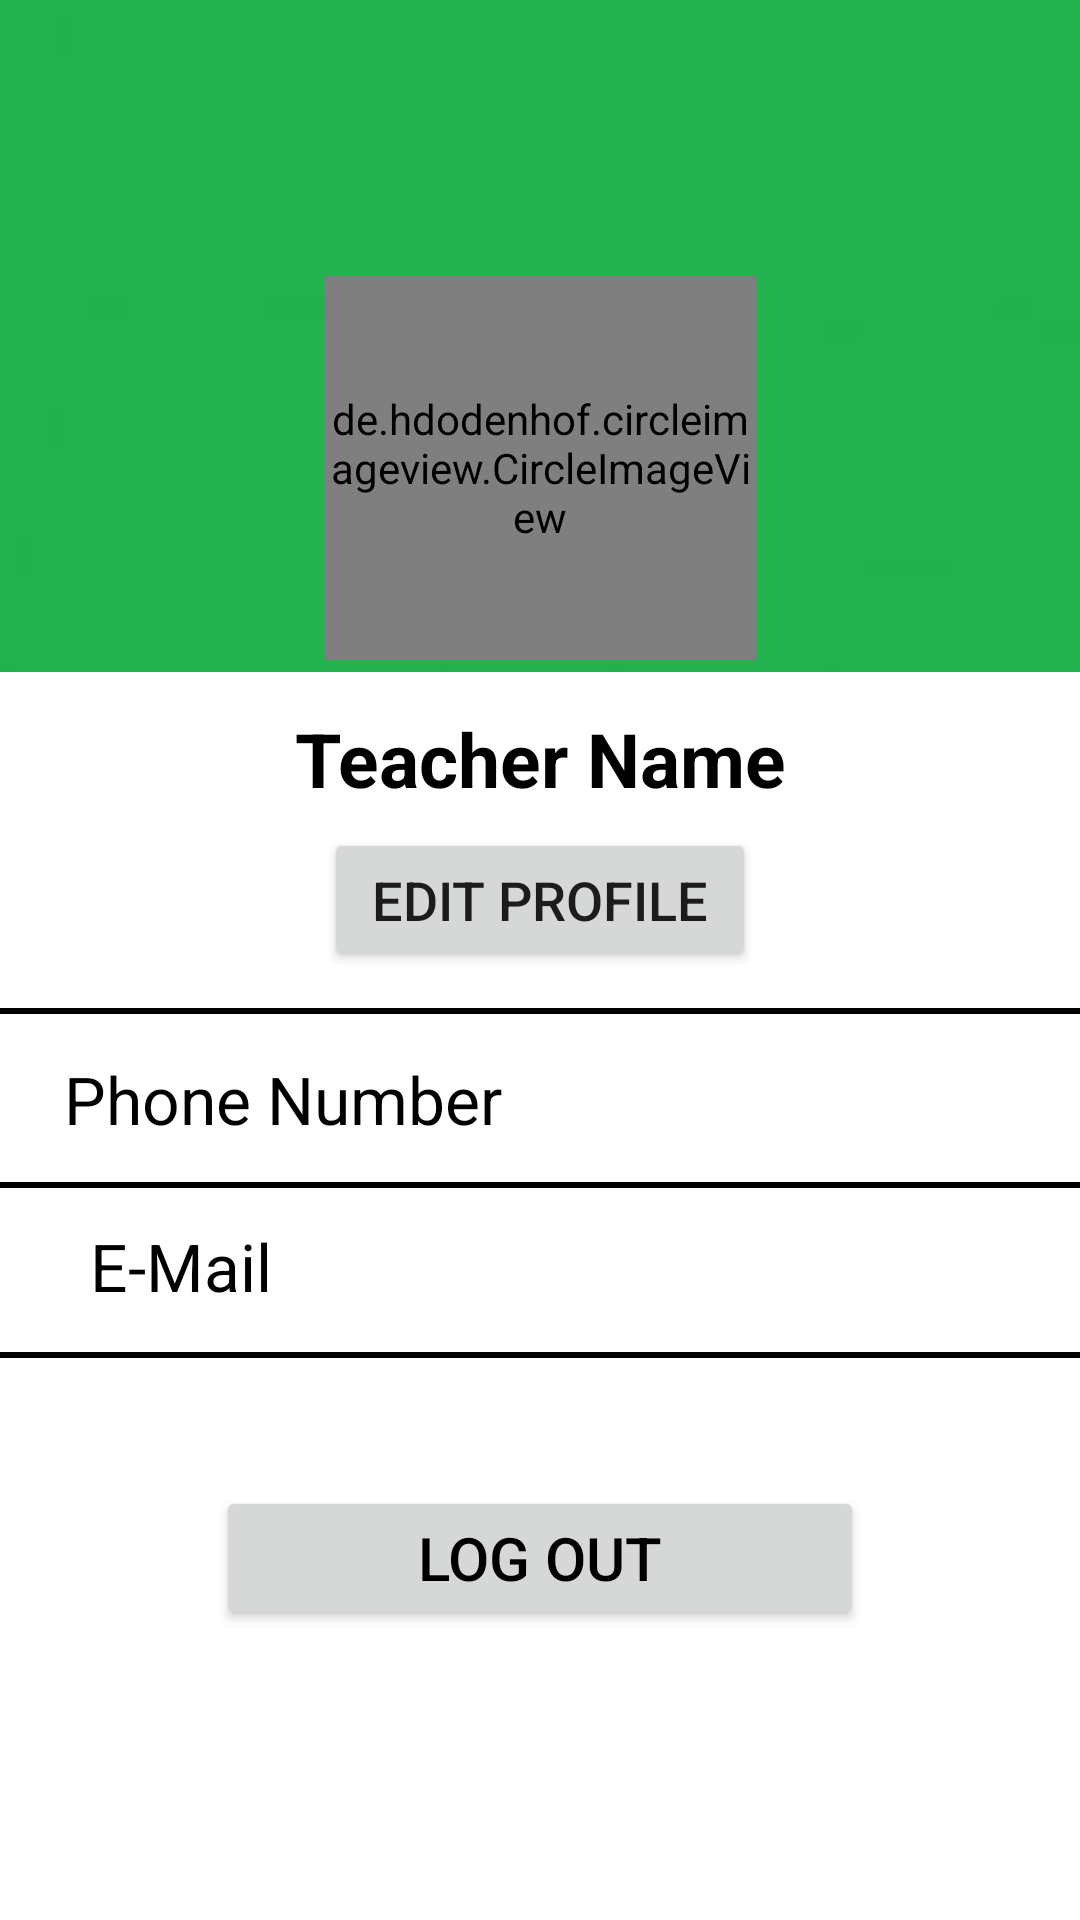

Reconstruct the res/layout file that produces this screen, plus the resources it refers to.
<!-- AndroidManifest.xml: application theme Theme.BookAVHall -->
<!-- res/layout/fragment_profile2.xml -->
<?xml version="1.0" encoding="utf-8"?>
<androidx.constraintlayout.widget.ConstraintLayout xmlns:android="http://schemas.android.com/apk/res/android"
    xmlns:app="http://schemas.android.com/apk/res-auto"
    android:layout_width="match_parent"
    android:layout_height="match_parent"

    >

        <androidx.constraintlayout.widget.ConstraintLayout
            android:id="@+id/constraintLayout"
            android:layout_width="match_parent"
            android:layout_height="0dp"
            app:layout_constraintEnd_toEndOf="parent"
            app:layout_constraintHeight_percent=".35"
            app:layout_constraintStart_toStartOf="parent"
            app:layout_constraintTop_toTopOf="parent"
            >

            <ImageView
                android:id="@+id/profileBg"
                android:layout_width="match_parent"
                android:layout_height="match_parent"
                android:scaleType="centerCrop"
                android:src="@drawable/profile_bg_image"
                app:layout_constraintBottom_toBottomOf="parent"
                app:layout_constraintEnd_toEndOf="parent"
                app:layout_constraintStart_toStartOf="parent"
                app:layout_constraintTop_toTopOf="parent" />

        </androidx.constraintlayout.widget.ConstraintLayout>


    <androidx.constraintlayout.widget.ConstraintLayout
        android:id="@+id/constraintLayout2"
        android:layout_width="match_parent"
        android:layout_height="0dp"
        android:background="@drawable/layout_bg"
        app:layout_constraintBottom_toBottomOf="parent"
        app:layout_constraintEnd_toEndOf="parent"
        app:layout_constraintHeight_percent=".75"
        app:layout_constraintStart_toStartOf="parent"
        app:layout_constraintTop_toBottomOf="@+id/constraintLayout"
        app:layout_constraintVertical_bias="1">

        <TextView
            android:id="@+id/profileName"
            android:layout_width="wrap_content"
            android:layout_height="wrap_content"
            android:text="Teacher Name"
            android:textColor="@color/black"
            android:textSize="25sp"
            android:textStyle="bold"
            app:layout_constraintBottom_toBottomOf="parent"
            app:layout_constraintEnd_toEndOf="parent"
            app:layout_constraintStart_toStartOf="parent"
            app:layout_constraintTop_toTopOf="parent"
            app:layout_constraintVertical_bias=".17" />

        <androidx.appcompat.widget.AppCompatButton
            android:layout_width="0dp"
            android:layout_height="wrap_content"
            android:text="edit profile"
            android:textSize="18sp"
            app:layout_constraintBottom_toBottomOf="parent"
            app:layout_constraintEnd_toEndOf="parent"
            app:layout_constraintStart_toStartOf="parent"
            app:layout_constraintTop_toBottomOf="@+id/profileName"
            app:layout_constraintVertical_bias=".02"
            app:layout_constraintWidth_percent=".4" />

        <TextView
            android:id="@+id/phoneNo"
            android:layout_width="wrap_content"
            android:layout_height="wrap_content"
            android:text="Phone Number"
            android:textColor="@color/black"
            android:textSize="22sp"
            app:layout_constraintBottom_toBottomOf="parent"
            app:layout_constraintEnd_toEndOf="parent"
            app:layout_constraintHorizontal_bias=".1"
            app:layout_constraintStart_toStartOf="parent"
            app:layout_constraintTop_toBottomOf="@+id/profileName"
            app:layout_constraintVertical_bias=".24" />

        <View
            android:id="@+id/view2"
            android:layout_width="match_parent"
            android:layout_height="2dp"
            android:background="@color/black"
            app:layout_constraintBottom_toBottomOf="parent"
            app:layout_constraintEnd_toEndOf="parent"
            app:layout_constraintStart_toStartOf="parent"
            app:layout_constraintTop_toBottomOf="@+id/phoneNo"
            app:layout_constraintVertical_bias=".05" />

        <View
            android:id="@+id/view"
            android:layout_width="match_parent"
            android:layout_height="2dp"
            android:background="@color/black"
            app:layout_constraintBottom_toBottomOf="parent"
            app:layout_constraintEnd_toEndOf="parent"
            app:layout_constraintStart_toStartOf="parent"
            app:layout_constraintTop_toBottomOf="@+id/profileName"
            app:layout_constraintVertical_bias=".18" />

        <TextView
            android:id="@+id/email"
            android:layout_width="wrap_content"
            android:layout_height="wrap_content"
            android:text="E-Mail"
            android:textColor="@color/black"
            android:textSize="22sp"
            app:layout_constraintBottom_toBottomOf="parent"
            app:layout_constraintEnd_toEndOf="parent"
            app:layout_constraintHorizontal_bias=".1"
            app:layout_constraintStart_toStartOf="parent"
            app:layout_constraintTop_toBottomOf="@+id/phoneNo"
            app:layout_constraintVertical_bias=".115" />

        <View
            android:id="@+id/view3"
            android:layout_width="match_parent"
            android:layout_height="2dp"
            android:background="@color/black"
            app:layout_constraintBottom_toBottomOf="parent"
            app:layout_constraintEnd_toEndOf="parent"
            app:layout_constraintStart_toStartOf="parent"
            app:layout_constraintTop_toBottomOf="@+id/email"
            app:layout_constraintVertical_bias=".07" />


        <androidx.appcompat.widget.AppCompatButton
            android:id="@+id/logoutBtn"
            android:layout_width="0dp"
            android:layout_height="wrap_content"
            android:text="Log Out"
            android:textColor="@color/black"
            android:textSize="20sp"
            app:layout_constraintBottom_toBottomOf="parent"
            app:layout_constraintEnd_toEndOf="parent"
            app:layout_constraintStart_toStartOf="parent"
            app:layout_constraintTop_toBottomOf="@+id/profileName"
            app:layout_constraintVertical_bias=".7"
            app:layout_constraintWidth_percent=".6" />

    </androidx.constraintlayout.widget.ConstraintLayout>

    <androidx.constraintlayout.widget.ConstraintLayout
        android:id="@+id/constraintLayout3"
        android:layout_width="0dp"
        android:layout_height="0dp"
        app:layout_constraintBottom_toBottomOf="parent"
        app:layout_constraintEnd_toEndOf="parent"
        app:layout_constraintHeight_percent=".2"
        app:layout_constraintStart_toStartOf="parent"
        app:layout_constraintTop_toTopOf="@+id/constraintLayout"
        app:layout_constraintVertical_bias=".18"
        app:layout_constraintWidth_percent=".4">

        <de.hdodenhof.circleimageview.CircleImageView
            android:id="@+id/profile"
            android:layout_width="match_parent"
            android:layout_height="match_parent"
            android:src="@drawable/baseline_person_24"
            app:civ_border_width="2dp"
            app:layout_constraintBottom_toBottomOf="parent"
            app:layout_constraintEnd_toEndOf="parent"
            app:layout_constraintStart_toStartOf="parent"
            app:layout_constraintTop_toTopOf="parent" />


    </androidx.constraintlayout.widget.ConstraintLayout>





</androidx.constraintlayout.widget.ConstraintLayout>
<!-- resources referenced by this layout -->
<resources>
  <color name="black">#FF000000</color>
  <!-- drawable layout_bg (drawable) -->
  <?xml version="1.0" encoding="utf-8"?>
  <shape xmlns:android="http://schemas.android.com/apk/res/android">
  
      <corners
          android:topLeftRadius="45dp"
          android:topRightRadius="45dp"
          />
  
  
  
  
  </shape>
  <!-- drawable profile_bg_image: jpg bitmap (drawable, 1174 bytes) -->
  <style name="Theme.BookAVHall" parent="Theme.MaterialComponents.DayNight.DarkActionBar">
          
          <item name="colorPrimary">@color/blue</item>
          <item name="colorPrimaryVariant">@color/purple_700</item>
          <item name="colorOnPrimary">@color/white</item>
          
          <item name="colorSecondary">@color/teal_200</item>
          <item name="colorSecondaryVariant">@color/teal_700</item>
          <item name="colorOnSecondary">@color/black</item>
          
          <item name="android:statusBarColor">?attr/colorPrimaryVariant</item>
          
      </style>
  <color name="blue">#0521B1</color>
  <color name="purple_700">#FF3700B3</color>
  <color name="white">#FFFFFFFF</color>
  <color name="teal_200">#009687</color>
  <color name="teal_700">#FF018786</color>
</resources>
